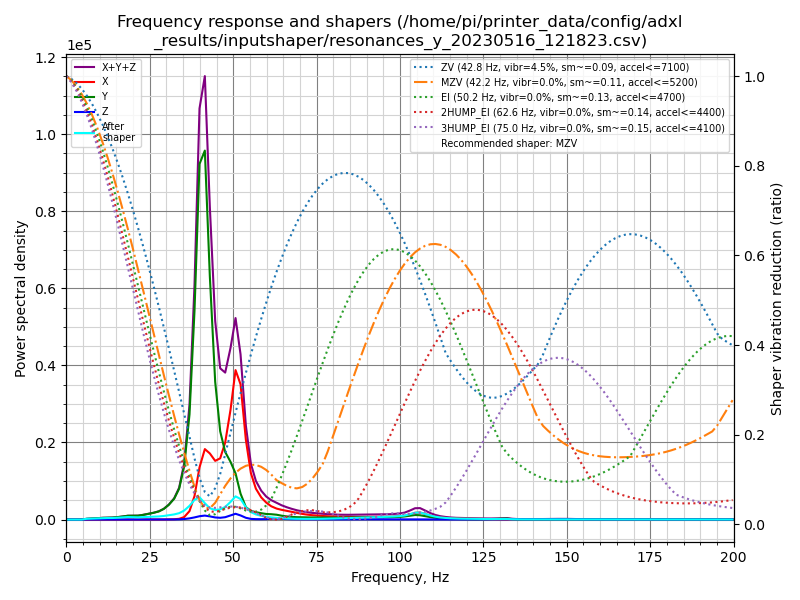

Data behind this chart, as committed beside it:
freq, psd_x, psd_y, psd_z, psd_xyz
0.0, 4.664e+02, 1.147e+03, 2.753e+01, 1.641e+03
1.5, 3.355e+02, 6.605e+02, 4.177e+01, 1.038e+03
3.1, 1.074e+02, 3.652e+01, 3.714e+01, 1.811e+02
4.6, 1.147e+02, 3.096e+02, 5.143e+01, 4.758e+02
6.1, 1.066e+02, 1.102e+03, 7.698e+01, 1.285e+03
7.7, 8.927e+01, 1.990e+03, 6.460e+01, 2.144e+03
9.2, 9.201e+01, 3.108e+03, 4.786e+01, 3.248e+03
10.8, 1.083e+02, 4.759e+03, 5.070e+01, 4.918e+03
12.3, 9.768e+01, 5.832e+03, 7.556e+01, 6.006e+03
13.8, 8.982e+01, 6.987e+03, 9.887e+01, 7.176e+03
15.4, 7.562e+01, 9.775e+03, 1.247e+02, 9.975e+03
16.9, 8.985e+01, 1.336e+04, 1.239e+02, 1.357e+04
18.4, 1.116e+02, 1.802e+04, 1.155e+02, 1.824e+04
20.0, 1.153e+02, 1.961e+04, 8.367e+01, 1.980e+04
21.5, 1.085e+02, 2.168e+04, 7.581e+01, 2.186e+04
23.0, 1.469e+02, 2.801e+04, 6.995e+01, 2.822e+04
24.6, 2.513e+02, 3.676e+04, 6.014e+01, 3.707e+04
26.1, 3.175e+02, 4.566e+04, 7.888e+01, 4.606e+04
27.7, 3.832e+02, 5.882e+04, 1.256e+02, 5.933e+04
29.2, 5.330e+02, 8.111e+04, 1.855e+02, 8.183e+04
30.7, 1.160e+03, 1.179e+05, 3.308e+02, 1.194e+05
32.3, 2.699e+03, 1.749e+05, 8.002e+02, 1.784e+05
33.8, 6.456e+03, 2.721e+05, 1.991e+03, 2.806e+05
35.3, 2.256e+04, 4.885e+05, 4.657e+03, 5.157e+05
36.9, 8.095e+04, 1.009e+06, 1.120e+04, 1.101e+06
38.4, 2.347e+05, 2.087e+06, 2.139e+04, 2.343e+06
39.9, 5.417e+05, 3.691e+06, 3.445e+04, 4.267e+06
41.5, 7.606e+05, 3.983e+06, 4.282e+04, 4.787e+06
43.0, 7.391e+05, 2.718e+06, 3.550e+04, 3.493e+06
44.6, 6.808e+05, 1.597e+06, 2.443e+04, 2.303e+06
46.1, 7.340e+05, 1.058e+06, 2.110e+04, 1.813e+06
47.6, 9.536e+05, 8.362e+05, 2.904e+04, 1.819e+06
49.2, 1.405e+06, 7.379e+05, 5.266e+04, 2.196e+06
50.7, 1.970e+06, 6.092e+05, 7.614e+04, 2.656e+06
52.2, 1.836e+06, 3.519e+05, 5.585e+04, 2.243e+06
53.8, 1.114e+06, 1.738e+05, 2.455e+04, 1.312e+06
55.3, 6.680e+05, 1.249e+05, 9.479e+03, 8.023e+05
56.8, 4.557e+05, 1.086e+05, 6.069e+03, 5.704e+05
58.4, 3.361e+05, 9.642e+04, 5.528e+03, 4.381e+05
59.9, 2.644e+05, 8.675e+04, 6.923e+03, 3.581e+05
61.4, 2.119e+05, 8.517e+04, 1.223e+04, 3.093e+05
63.0, 1.797e+05, 7.927e+04, 1.464e+04, 2.736e+05
64.5, 1.629e+05, 6.484e+04, 1.160e+04, 2.394e+05
66.1, 1.499e+05, 5.296e+04, 7.862e+03, 2.107e+05
67.6, 1.353e+05, 4.618e+04, 5.712e+03, 1.872e+05
69.1, 1.190e+05, 4.289e+04, 4.725e+03, 1.666e+05
70.7, 1.040e+05, 4.140e+04, 4.348e+03, 1.498e+05
72.2, 9.227e+04, 4.045e+04, 4.514e+03, 1.372e+05
73.7, 8.318e+04, 3.979e+04, 4.713e+03, 1.277e+05
75.3, 7.643e+04, 3.983e+04, 4.624e+03, 1.209e+05
76.8, 7.084e+04, 4.017e+04, 4.337e+03, 1.153e+05
78.3, 6.700e+04, 4.047e+04, 3.847e+03, 1.113e+05
79.9, 6.237e+04, 4.052e+04, 3.142e+03, 1.060e+05
81.4, 5.887e+04, 4.086e+04, 3.022e+03, 1.028e+05
83.0, 5.717e+04, 4.207e+04, 3.548e+03, 1.028e+05
84.5, 5.581e+04, 4.437e+04, 4.274e+03, 1.045e+05
86.0, 5.578e+04, 4.730e+04, 4.873e+03, 1.079e+05
87.6, 5.720e+04, 4.950e+04, 5.378e+03, 1.121e+05
89.1, 5.960e+04, 5.094e+04, 5.326e+03, 1.159e+05
90.6, 6.233e+04, 5.221e+04, 4.748e+03, 1.193e+05
... 71 more rows
